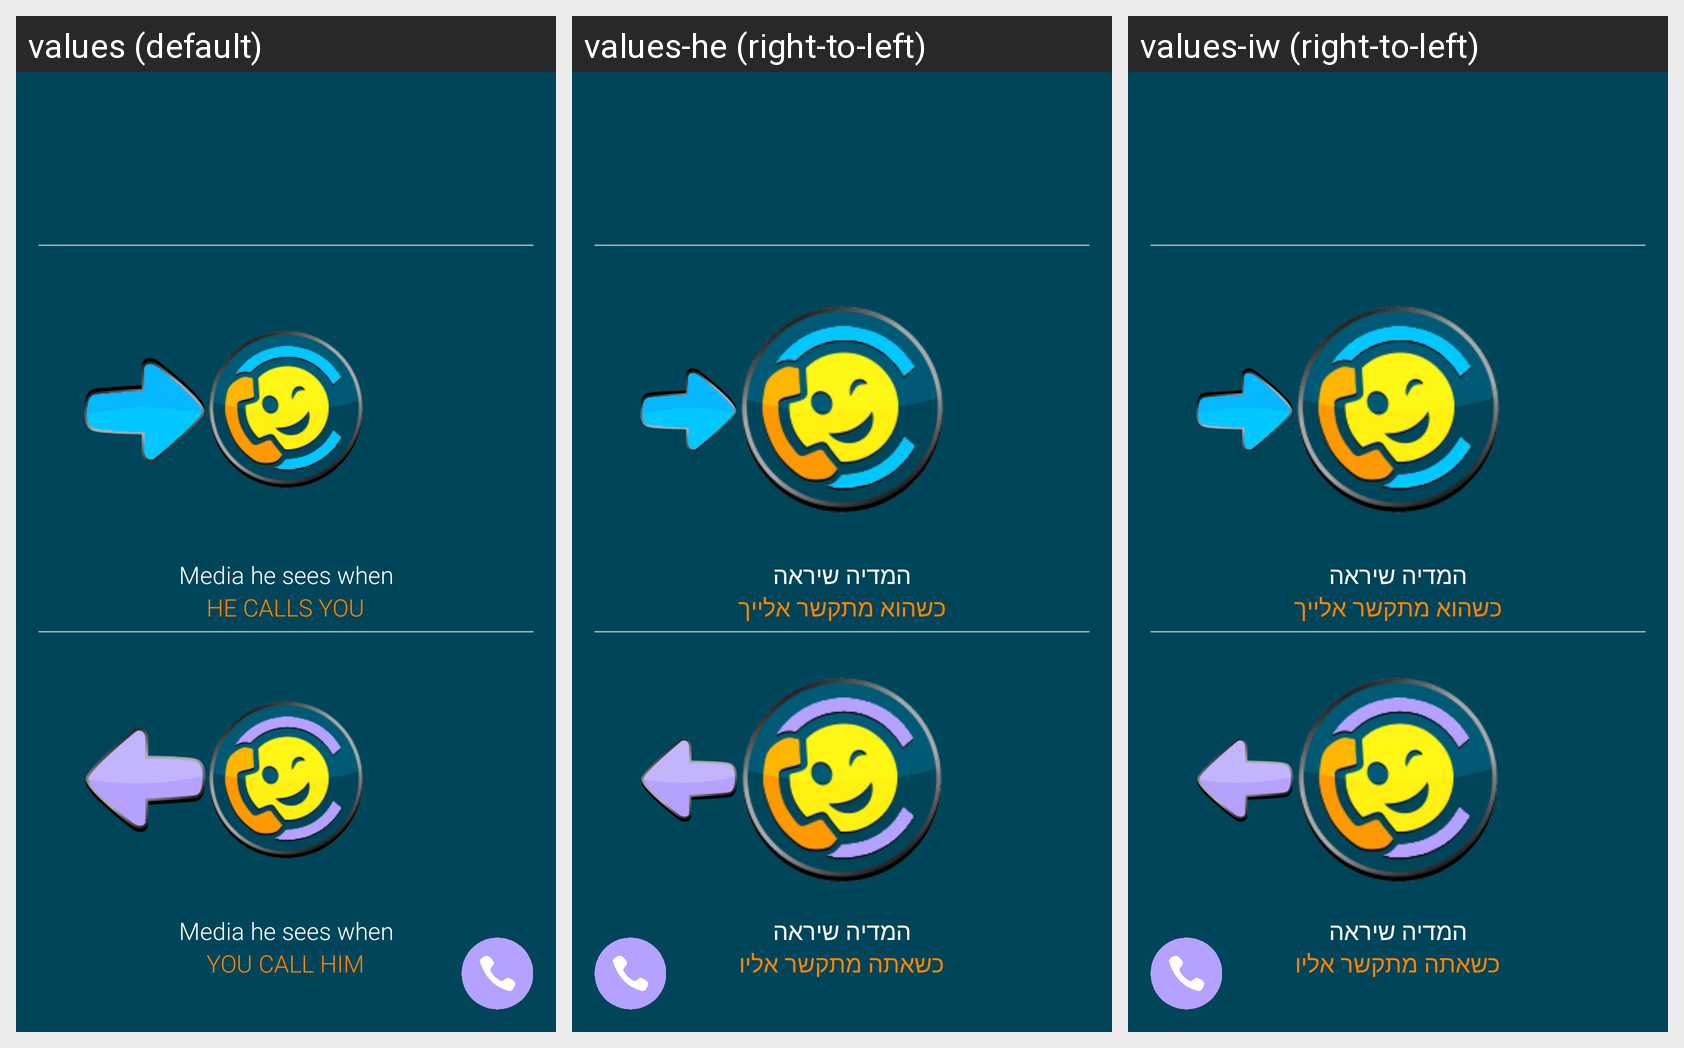

Here is an Android app screen in its default locale and in the app's own translations. Write out the translated-string differences for the strings that appear on this screen.
Android screen res/layout/activity_main.xml rendered under 3 locales, left to right: values (default), values-he (right-to-left), values-iw (right-to-left). Device: Nexus 5 (rendered at 1080×1920; each locale shown at half size, 540×960, under a caption strip naming it); theme AppTheme.
Strings drawn on this screen, with the default value and each locale's value (text and hints the layout hard-codes, and strings that could not be matched under every locale, appear in the picture but are not listed):

media_the_contact_will_see
  values: Media he sees when
  values-he: המדיה שיראה
  values-iw: המדיה שיראה

profile_textview
  values: HE CALLS YOU
  values-he: כשהוא מתקשר אלייך
  values-iw: כשהוא מתקשר אלייך

caller_textview
  values: YOU CALL HIM
  values-he: כשאתה מתקשר אליו
  values-iw: כשאתה מתקשר אליו
